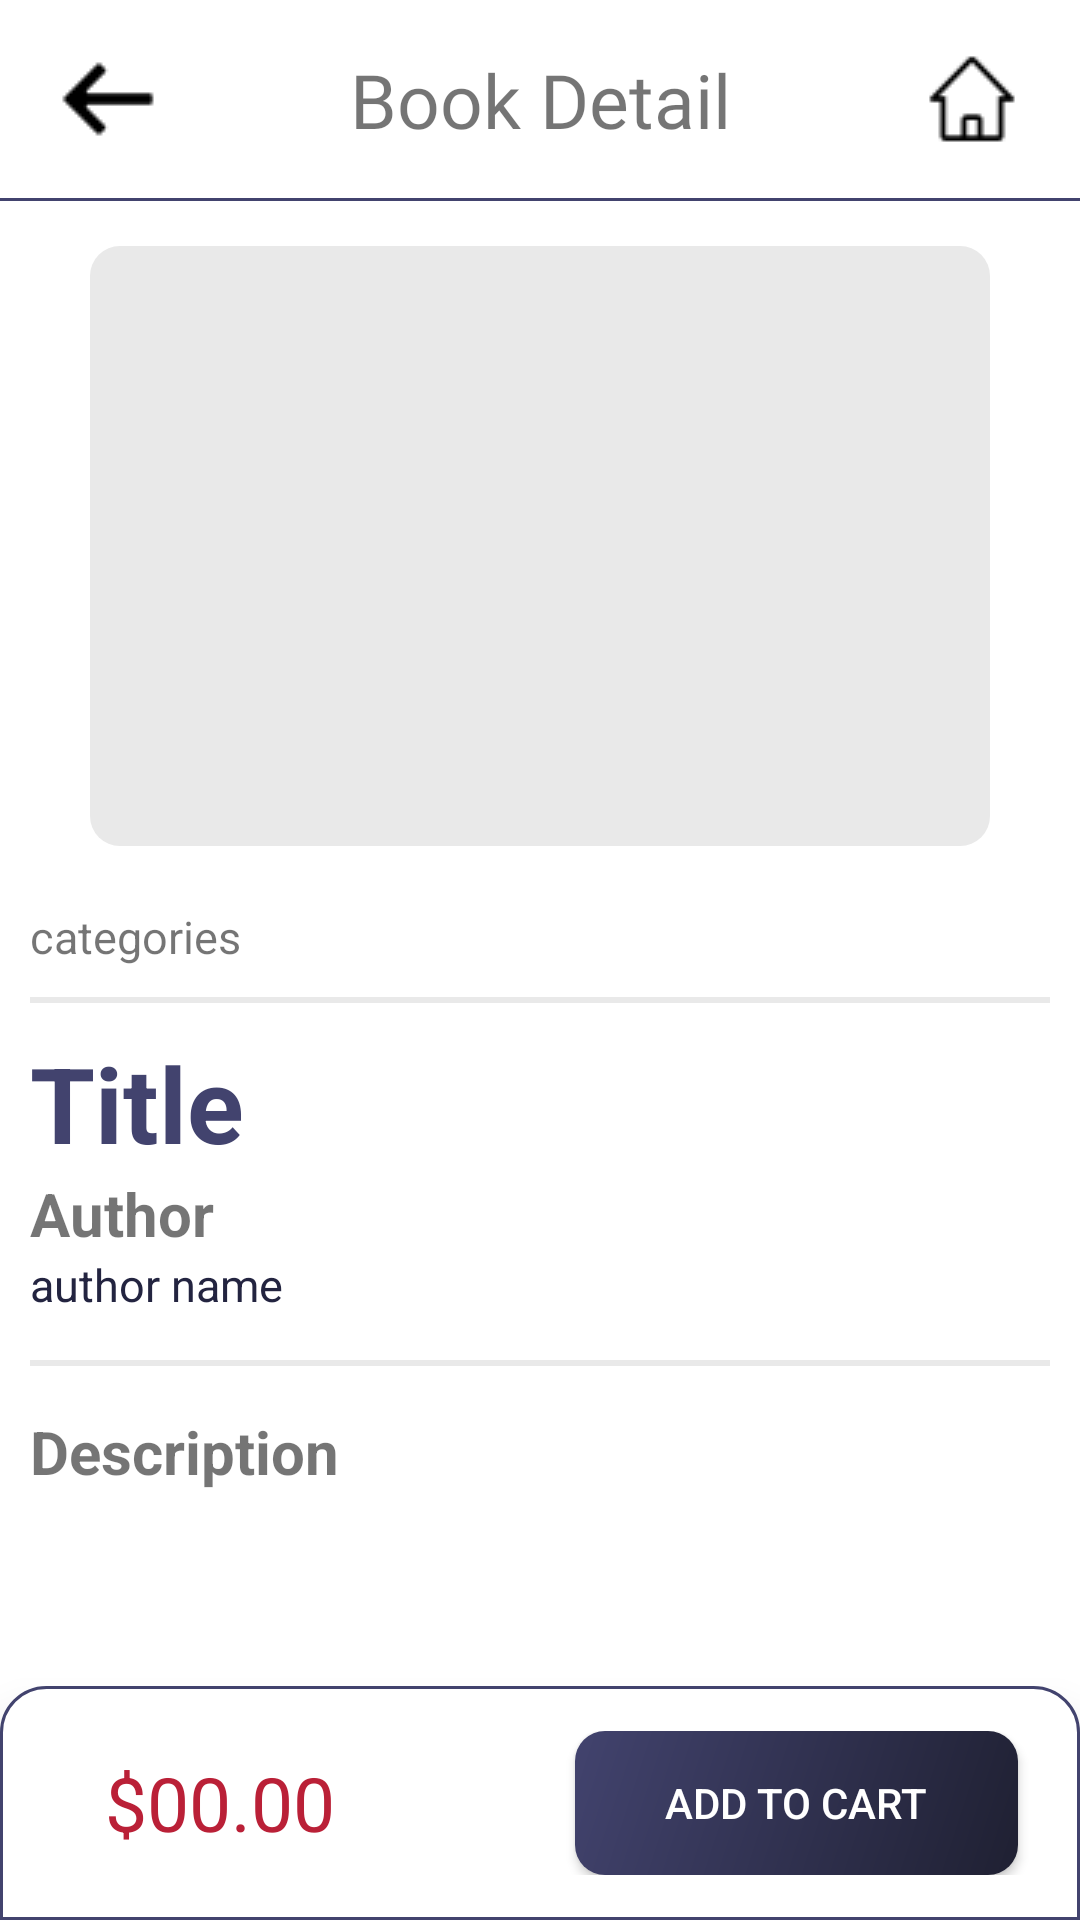

Layout XML and referenced resources for this Android screen:
<!-- AndroidManifest.xml: application theme Theme.DAlaptrinhApp -->
<!-- res/layout/activity_bookdetail.xml -->
<?xml version="1.0" encoding="utf-8"?>
<androidx.constraintlayout.widget.ConstraintLayout xmlns:android="http://schemas.android.com/apk/res/android"
    xmlns:app="http://schemas.android.com/apk/res-auto"
    xmlns:tools="http://schemas.android.com/tools"
    android:layout_width="match_parent"
    android:layout_height="match_parent">

    <ScrollView
        android:id="@+id/scrollView2"
        android:layout_width="match_parent"
        android:layout_height="match_parent"
        app:layout_constraintBottom_toBottomOf="parent"
        app:layout_constraintEnd_toEndOf="parent"
        app:layout_constraintStart_toStartOf="parent"
        app:layout_constraintTop_toTopOf="parent"
        app:layout_constraintVertical_bias="0.0">

        <LinearLayout
            android:layout_width="match_parent"
            android:layout_height="match_parent"
            android:paddingBottom="90dp"
            android:orientation="vertical">

            <androidx.constraintlayout.widget.ConstraintLayout
                android:id="@+id/header"
                android:layout_width="match_parent"
                android:layout_height="wrap_content"
                android:paddingVertical="7dp">

                <ImageView
                    android:id="@+id/backicon"
                    android:layout_width="wrap_content"
                    android:layout_height="wrap_content"
                    android:layout_marginStart="10dp"
                    android:padding="10dp"
                    android:src="@drawable/back"
                    app:layout_constraintBottom_toBottomOf="parent"
                    app:layout_constraintStart_toStartOf="parent"
                    app:layout_constraintTop_toTopOf="parent"
                    app:layout_constraintVertical_bias="0.0" />

                <TextView
                    android:id="@+id/textView6"
                    android:layout_width="wrap_content"
                    android:layout_height="wrap_content"
                    android:fontFamily="@font/poppins_regular"
                    android:text="Book Detail"
                    android:textSize="25dp"
                    app:layout_constraintBottom_toBottomOf="parent"
                    app:layout_constraintEnd_toEndOf="parent"
                    app:layout_constraintStart_toStartOf="parent"
                    app:layout_constraintTop_toTopOf="parent" />

                <ImageView
                    android:id="@+id/homeicon"
                    android:layout_width="wrap_content"
                    android:layout_height="wrap_content"
                    android:layout_marginEnd="10dp"
                    android:padding="10dp"
                    android:src="@drawable/homep"
                    app:layout_constraintBottom_toBottomOf="parent"
                    app:layout_constraintEnd_toEndOf="parent"
                    app:layout_constraintTop_toTopOf="parent"
                    app:layout_constraintVertical_bias="1.0" />

            </androidx.constraintlayout.widget.ConstraintLayout>
            <View
                android:layout_width="match_parent"
                android:layout_height="1dp"
                android:background="@color/DARKlg2"
                android:layout_marginBottom="15dp"/>
            <ImageView
                android:id="@+id/bookimage"
                android:layout_width="match_parent"
                android:layout_height="200dp"
                android:layout_marginHorizontal="30dp"
                android:background="@drawable/productimage"
                android:paddingVertical="5dp"
                android:src="@drawable/bookimage" />

            <LinearLayout
                android:layout_width="match_parent"
                android:layout_height="wrap_content"
                android:layout_marginHorizontal="10dp"
                android:layout_marginTop="20dp"
                android:orientation="vertical">

                <TextView
                    android:id="@+id/bookcategory"
                    android:layout_width="wrap_content"
                    android:layout_height="wrap_content"
                    android:text="categories"
                    android:textSize="15dp" />

                <View
                    android:layout_width="match_parent"
                    android:layout_height="2dp"
                    android:layout_marginVertical="10dp"
                    android:background="@color/grey" />

                <TextView
                    android:id="@+id/booktitle"
                    android:layout_width="wrap_content"
                    android:layout_height="wrap_content"
                    android:text="Title"
                    android:textColor="@color/DARKlg2"
                    android:textSize="35dp"
                    android:textStyle="bold" />
                <TextView
                    android:layout_width="match_parent"
                    android:layout_height="wrap_content"
                    android:text="Author"
                    android:textSize="20dp"
                    android:textStyle="bold"/>

                <TextView
                    android:id="@+id/bookauthor"
                    android:layout_width="match_parent"
                    android:layout_height="wrap_content"
                    android:text="author name"
                    android:textColor="@color/DARKlg"
                    android:textSize="15dp"/>

                <View
                    android:layout_width="match_parent"
                    android:layout_height="2dp"
                    android:layout_marginVertical="15dp"
                    android:background="@color/grey" />

                <TextView
                    android:layout_width="match_parent"
                    android:layout_height="wrap_content"
                    android:text="Description"
                    android:textSize="20dp"
                    android:textStyle="bold"/>
                <TextView
                    android:id="@+id/bookdesc"
                    android:layout_width="match_parent"
                    android:layout_height="wrap_content"
                    android:textColor="@color/DARKlg"
                    android:text=""/>

            </LinearLayout>

        </LinearLayout>

    </ScrollView>

    <LinearLayout
        android:id="@+id/footer"
        android:layout_width="match_parent"
        android:layout_height="wrap_content"
        app:layout_constraintBottom_toBottomOf="@+id/scrollView2"
        app:layout_constraintEnd_toEndOf="parent"
        app:layout_constraintStart_toStartOf="parent"
        android:background="@drawable/borderfooter"
        android:elevation="10dp"
        android:padding="15dp">

        <TextView
            android:id="@+id/bookprice"
            android:layout_marginLeft="20dp"
            android:layout_width="wrap_content"
            android:layout_height="wrap_content"
            android:text="$00.00"
            android:textColor="@color/RED"
            android:layout_gravity="center"
            android:textSize="25dp"/>

        <androidx.appcompat.widget.AppCompatButton
            android:id="@+id/addtocartbtn"
            android:layout_width="wrap_content"
            android:layout_height="wrap_content"
            android:text="Add to cart"
            android:background="@drawable/mybutton"
            android:textColor="@color/white"
            android:layout_marginLeft="80dp"
            android:paddingHorizontal="30dp" />

    </LinearLayout>
</androidx.constraintlayout.widget.ConstraintLayout>
<!-- resources referenced by this layout -->
<resources>
  <color name="DARKlg">#232440</color>
  <color name="DARKlg2">#42436E</color>
  <color name="RED">#BA2037</color>
  <color name="grey">#E9E9E9</color>
  <color name="white">#FFFFFFFF</color>
  <!-- drawable back: jpg bitmap (drawable, 301 bytes) -->
  <!-- drawable borderfooter (drawable) -->
  <?xml version="1.0" encoding="utf-8"?>
  <shape xmlns:android="http://schemas.android.com/apk/res/android">
      <corners
          android:topRightRadius="15dp" android:topLeftRadius="15dp" />
      <stroke android:color="@color/DARKlg2"
          android:width="1dp"/>
      <solid android:color="@color/white"/>
  </shape>
  <!-- drawable homep: jpg bitmap (drawable, 516 bytes) -->
  <!-- drawable mybutton (drawable) -->
  <?xml version="1.0" encoding="utf-8"?>
  <shape xmlns:android="http://schemas.android.com/apk/res/android">
      <gradient
          android:startColor="@color/DARK"
          android:endColor="@color/DARKlg2"
          android:angle="135"/>
      <corners
          android:radius="10dp"/>
  </shape>
  <!-- drawable productimage (drawable) -->
  <?xml version="1.0" encoding="utf-8"?>
  <shape xmlns:android="http://schemas.android.com/apk/res/android">
      <corners
          android:radius="10dp" />
      <solid
          android:color="@color/grey"/>
  </shape>
  <style name="Theme.DAlaptrinhApp" parent="Theme.MaterialComponents.DayNight.NoActionBar">
          
          <item name="colorPrimary">@color/purple_500</item>
          <item name="colorPrimaryVariant">@color/purple_700</item>
          <item name="colorOnPrimary">@color/white</item>
          
          <item name="colorSecondary">@color/teal_200</item>
          <item name="colorSecondaryVariant">@color/teal_700</item>
          <item name="colorOnSecondary">@color/black</item>
          
          <item name="android:statusBarColor">?attr/colorPrimaryVariant</item>
          
      </style>
  <color name="DARK">#1F2032</color>
  <color name="purple_500">#FF6200EE</color>
  <color name="purple_700">#FF3700B3</color>
  <color name="teal_200">#FF03DAC5</color>
  <color name="teal_700">#FF018786</color>
  <color name="black">#FF000000</color>
</resources>
